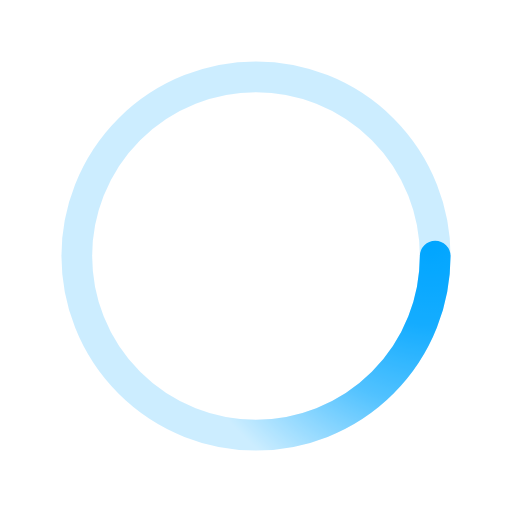
t = 0.00 s
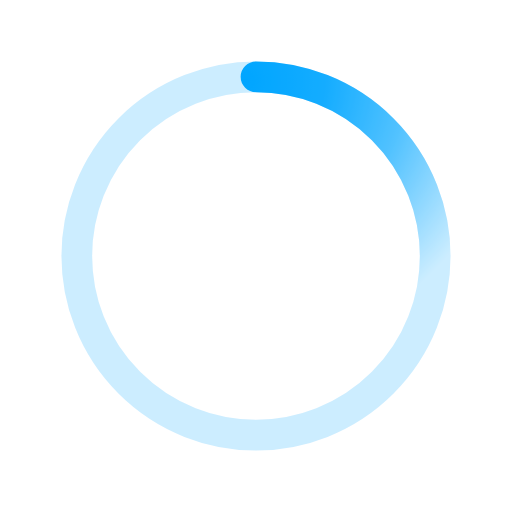
t = 0.50 s
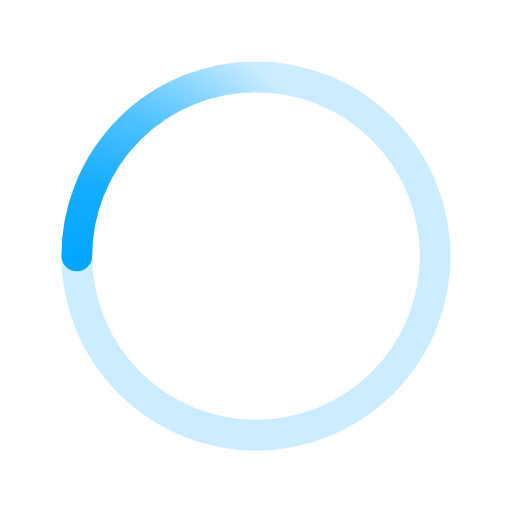
t = 1.00 s
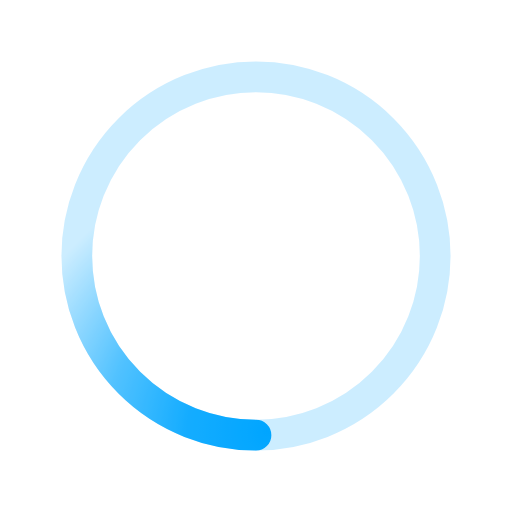
t = 1.50 s

The animated SVG that drew these frames (rendered in a browser with its animation timeline set to each time). Animation: 1 SMIL element (animateTransform=1); one cycle of 2.00 s, repeats indefinitely.

<svg xmlns='http://www.w3.org/2000/svg' viewBox='0 0 200 200'><radialGradient id='a12' cx='.66' fx='.66' cy='.3125' fy='.3125' gradientTransform='scale(1.5)'><stop offset='0' stop-color='#00A5FF'></stop><stop offset='.3' stop-color='#00A5FF' stop-opacity='.9'></stop><stop offset='.6' stop-color='#00A5FF' stop-opacity='.6'></stop><stop offset='.8' stop-color='#00A5FF' stop-opacity='.3'></stop><stop offset='1' stop-color='#00A5FF' stop-opacity='0'></stop></radialGradient><circle transform-origin='center' fill='none' stroke='url(#a12)' stroke-width='12' stroke-linecap='round' stroke-dasharray='200 1000' stroke-dashoffset='0' cx='100' cy='100' r='70'><animateTransform type='rotate' attributeName='transform' calcMode='spline' dur='2' values='360;0' keyTimes='0;1' keySplines='0 0 1 1' repeatCount='indefinite'></animateTransform></circle><circle transform-origin='center' fill='none' opacity='.2' stroke='#00A5FF' stroke-width='12' stroke-linecap='round' cx='100' cy='100' r='70'></circle></svg>
